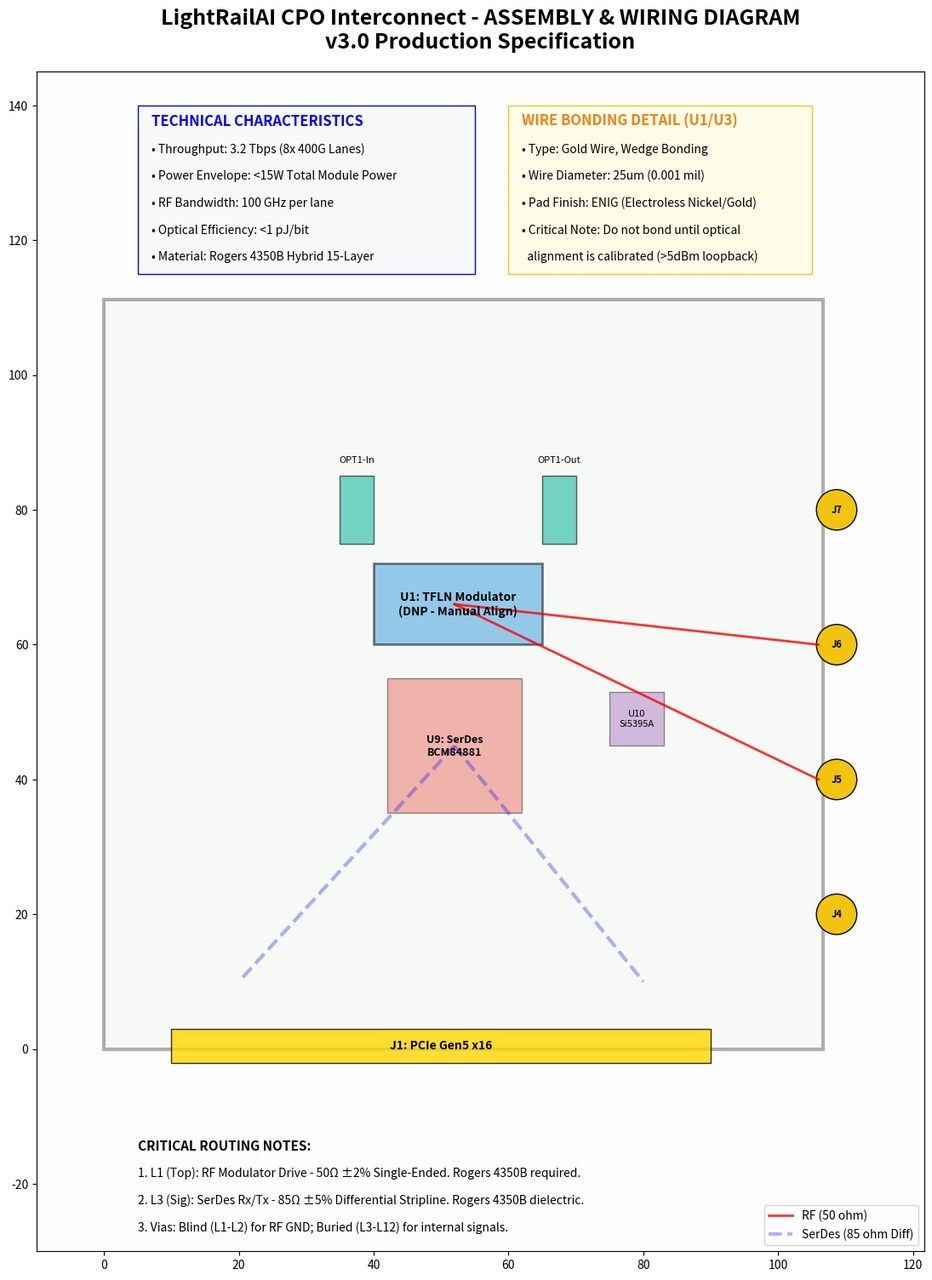

The matplotlib source for this figure:
"""
LightRailAI CPO Interconnect - Assembly & Wire Bonding Drawing
Enhanced with technical characteristics and critical routing notes.
"""

import os
import matplotlib.pyplot as plt
import matplotlib.patches as patches
import random

def generate_assembly_drawing(output_file="LightRail_Assembly_Drawing.png"):
    print(f"Generating {output_file}...")
    
    fig, ax = plt.subplots(figsize=(18, 18))
    ax.set_facecolor('#fdfdfd')
    
    # Board Boundary
    width, height = 106.68, 111.15
    rect = patches.Rectangle((0, 0), width, height, linewidth=3, edgecolor='black', facecolor='#e6f3e6', alpha=0.3)
    ax.add_patch(rect)
    
    # --- COMPONENTS ---
    
    # J1: PCIe Gen5 x16 Edge Connector
    ax.add_patch(patches.Rectangle((10, -2), 80, 5, color='#ffd700', alpha=0.8, ec='black'))
    ax.text(50, 0.5, 'J1: PCIe Gen5 x16', ha='center', va='center', fontweight='bold', fontsize=10)
    
    # U1: TFLN Mach-Zehnder Modulator
    u1_w, u1_h = 25, 12
    u1_x, u1_y = 40, 60
    ax.add_patch(patches.Rectangle((u1_x, u1_y), u1_w, u1_h, color='#3498db', alpha=0.5, ec='black', linewidth=2))
    ax.text(u1_x + u1_w/2, u1_y + u1_h/2, 'U1: TFLN Modulator\n(DNP - Manual Align)', ha='center', va='center', fontweight='bold', fontsize=10)
    
    # U9: SerDes IC (Broadcom BCM84881)
    ax.add_patch(patches.Rectangle((42, 35), 20, 20, color='#e74c3c', alpha=0.4, ec='black'))
    ax.text(52, 45, 'U9: SerDes\nBCM84881', ha='center', va='center', fontweight='bold', fontsize=9)
    
    # U10: Precision Clock
    ax.add_patch(patches.Rectangle((75, 45), 8, 8, color='#9b59b6', alpha=0.4, ec='black'))
    ax.text(79, 49, 'U10\nSi5395A', ha='center', va='center', fontsize=8)

    # J4-J7: SMA Connectors
    sma_y = [20, 40, 60, 80]
    for i, y in enumerate(sma_y):
        ax.add_patch(patches.Circle((width + 2, y), 3, color='#f1c40f', ec='black'))
        ax.text(width + 2, y, f'J{i+4}', ha='center', va='center', fontweight='bold', fontsize=8)

    # OPT1: Fiber Couplers
    ax.add_patch(patches.Rectangle((35, 75), 5, 10, color='#1abc9c', alpha=0.6, ec='black'))
    ax.add_patch(patches.Rectangle((65, 75), 5, 10, color='#1abc9c', alpha=0.6, ec='black'))
    ax.text(37.5, 87, 'OPT1-In', ha='center', fontsize=8)
    ax.text(67.5, 87, 'OPT1-Out', ha='center', fontsize=8)

    # --- ROUTING VISUALIZATION ---
    # Critical RF Traces (L1)
    ax.plot([52, 106], [66, 60], color='red', linewidth=2, linestyle='-', alpha=0.8, label='RF (50 ohm)')
    ax.plot([52, 106], [66, 40], color='red', linewidth=2, linestyle='-', alpha=0.8)
    
    # SerDes Diff Pairs (L3 - shown as ghosted)
    ax.plot([52, 20], [45, 10], color='blue', linewidth=3, linestyle='--', alpha=0.3, label='SerDes (85 ohm Diff)')
    ax.plot([52, 80], [45, 10], color='blue', linewidth=3, linestyle='--', alpha=0.3)

    # --- TECHNICAL CHARACTERISTICS BOX ---
    char_box = patches.Rectangle((5, 115), 50, 25, facecolor='#f8f9fa', edgecolor='blue', linewidth=1)
    ax.add_patch(char_box)
    ax.text(7, 137, "TECHNICAL CHARACTERISTICS", fontweight='bold', fontsize=12, color='blue')
    ax.text(7, 133, "• Throughput: 3.2 Tbps (8x 400G Lanes)", fontsize=10)
    ax.text(7, 129, "• Power Envelope: <15W Total Module Power", fontsize=10)
    ax.text(7, 125, "• RF Bandwidth: 100 GHz per lane", fontsize=10)
    ax.text(7, 121, "• Optical Efficiency: <1 pJ/bit", fontsize=10)
    ax.text(7, 117, "• Material: Rogers 4350B Hybrid 15-Layer", fontsize=10)

    # --- WIRE BONDING DETAIL ---
    bond_box = patches.Rectangle((60, 115), 45, 25, facecolor='#fffde7', edgecolor='#fbc02d', linewidth=1)
    ax.add_patch(bond_box)
    ax.text(62, 137, "WIRE BONDING DETAIL (U1/U3)", fontweight='bold', fontsize=12, color='#f57f17')
    ax.text(62, 133, "• Type: Gold Wire, Wedge Bonding", fontsize=10)
    ax.text(62, 129, "• Wire Diameter: 25um (0.001 mil)", fontsize=10)
    ax.text(62, 125, "• Pad Finish: ENIG (Electroless Nickel/Gold)", fontsize=10)
    ax.text(62, 121, "• Critical Note: Do not bond until optical", fontsize=10)
    ax.text(62, 117, "  alignment is calibrated (>5dBm loopback)", fontsize=10)

    # --- ROUTING & IMPEDANCE TABLE ---
    ax.text(5, -15, "CRITICAL ROUTING NOTES:", fontweight='bold', fontsize=11)
    ax.text(5, -19, "1. L1 (Top): RF Modulator Drive - 50Ω ±2% Single-Ended. Rogers 4350B required.", fontsize=10)
    ax.text(5, -23, "2. L3 (Sig): SerDes Rx/Tx - 85Ω ±5% Differential Stripline. Rogers 4350B dielectric.", fontsize=10)
    ax.text(5, -27, "3. Vias: Blind (L1-L2) for RF GND; Buried (L3-L12) for internal signals.", fontsize=10)

    ax.set_xlim(-10, width + 15)
    ax.set_ylim(-30, 145)
    ax.set_aspect('equal')
    ax.set_title("LightRailAI CPO Interconnect - ASSEMBLY & WIRING DIAGRAM\nv3.0 Production Specification", fontsize=18, fontweight='bold', pad=20)
    
    plt.legend(loc='lower right', fontsize=10)
    plt.savefig(output_file, dpi=200, bbox_inches='tight')
    plt.close()
    print(f"Generated enhanced assembly drawing with characteristics and wiring.")

if __name__ == "__main__":
    generate_assembly_drawing()
